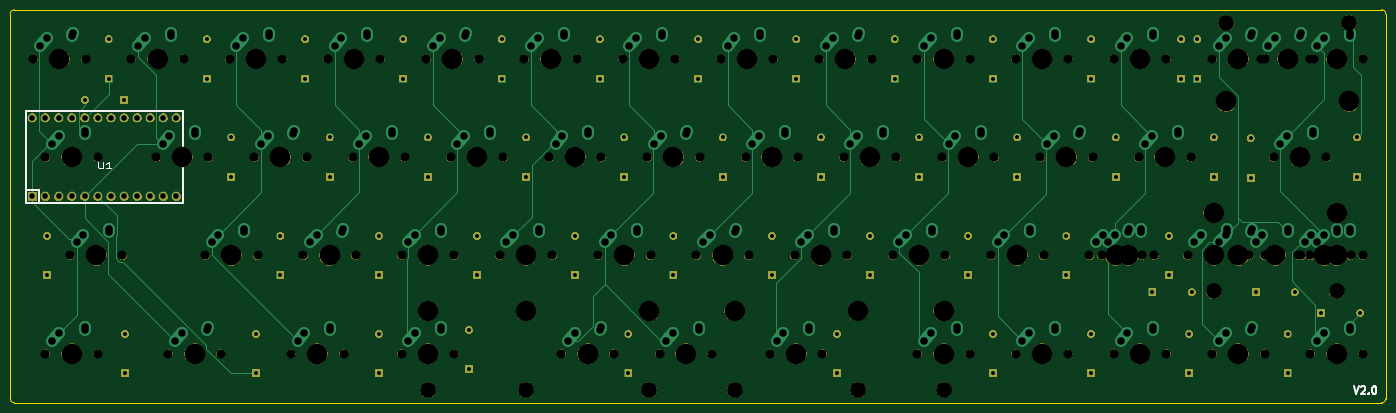
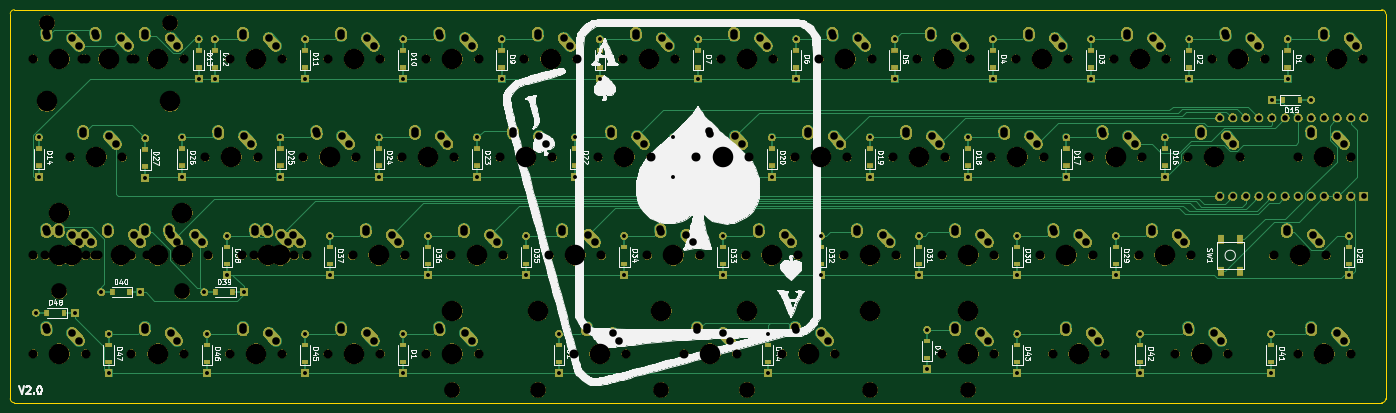
Circuit board: 8 layer files. Board 266.7 x 76.2 mm.
- bottom_copper: SL40-B_Cu.gbr (39156 bytes)
- bottom_mask: SL40-B_Mask.gbr (702314 bytes)
- bottom_silk: SL40-B_SilkS.gbr (112681 bytes)
- outline: SL40-Edge_Cuts.gbr (967 bytes)
- top_copper: SL40-F_Cu.gbr (24854 bytes)
- top_mask: SL40-F_Mask.gbr (282218 bytes)
- top_silk: SL40-F_SilkS.gbr (2321 bytes)
- drill: SL40.drl (8518 bytes)

=== bottom_copper: SL40-B_Cu.gbr (39156 bytes, source omitted) ===
=== bottom_mask: SL40-B_Mask.gbr (702314 bytes, source omitted) ===
=== bottom_silk: SL40-B_SilkS.gbr (112681 bytes, source omitted) ===
=== outline: SL40-Edge_Cuts.gbr ===
G04 #@! TF.GenerationSoftware,KiCad,Pcbnew,(5.1.2)-1*
G04 #@! TF.CreationDate,2020-02-17T17:37:39-06:00*
G04 #@! TF.ProjectId,SL40,534c3430-2e6b-4696-9361-645f70636258,rev?*
G04 #@! TF.SameCoordinates,Original*
G04 #@! TF.FileFunction,Profile,NP*
%FSLAX46Y46*%
G04 Gerber Fmt 4.6, Leading zero omitted, Abs format (unit mm)*
G04 Created by KiCad (PCBNEW (5.1.2)-1) date 2020-02-17 17:37:39*
%MOMM*%
%LPD*%
G04 APERTURE LIST*
%ADD10C,0.100000*%
G04 APERTURE END LIST*
D10*
X280193750Y-53181250D02*
X15081250Y-53181250D01*
X280987500Y-128587500D02*
X280987500Y-53975000D01*
X15081250Y-129381250D02*
X280193750Y-129381250D01*
X14287500Y-53975000D02*
X14287500Y-128587500D01*
X14287500Y-53975000D02*
G75*
G02X15081250Y-53181250I793750J0D01*
G01*
X15081250Y-129381250D02*
G75*
G02X14287500Y-128587500I0J793750D01*
G01*
X280987500Y-128587500D02*
G75*
G02X280193750Y-129381250I-793750J0D01*
G01*
X280193750Y-53181250D02*
G75*
G02X280987500Y-53975000I0J-793750D01*
G01*
M02*

=== top_copper: SL40-F_Cu.gbr (24854 bytes, source omitted) ===
=== top_mask: SL40-F_Mask.gbr (282218 bytes, source omitted) ===
=== top_silk: SL40-F_SilkS.gbr ===
G04 #@! TF.GenerationSoftware,KiCad,Pcbnew,(5.1.2)-1*
G04 #@! TF.CreationDate,2020-02-17T17:37:39-06:00*
G04 #@! TF.ProjectId,SL40,534c3430-2e6b-4696-9361-645f70636258,rev?*
G04 #@! TF.SameCoordinates,Original*
G04 #@! TF.FileFunction,Legend,Top*
G04 #@! TF.FilePolarity,Positive*
%FSLAX46Y46*%
G04 Gerber Fmt 4.6, Leading zero omitted, Abs format (unit mm)*
G04 Created by KiCad (PCBNEW (5.1.2)-1) date 2020-02-17 17:37:39*
%MOMM*%
%LPD*%
G04 APERTURE LIST*
%ADD10C,0.300000*%
%ADD11C,0.381000*%
%ADD12C,0.203200*%
G04 APERTURE END LIST*
D10*
X274733035Y-126178571D02*
X275233035Y-127678571D01*
X275733035Y-126178571D01*
X276161607Y-126321428D02*
X276233035Y-126250000D01*
X276375892Y-126178571D01*
X276733035Y-126178571D01*
X276875892Y-126250000D01*
X276947321Y-126321428D01*
X277018750Y-126464285D01*
X277018750Y-126607142D01*
X276947321Y-126821428D01*
X276090178Y-127678571D01*
X277018750Y-127678571D01*
X277661607Y-127535714D02*
X277733035Y-127607142D01*
X277661607Y-127678571D01*
X277590178Y-127607142D01*
X277661607Y-127535714D01*
X277661607Y-127678571D01*
X278661607Y-126178571D02*
X278804464Y-126178571D01*
X278947321Y-126250000D01*
X279018750Y-126321428D01*
X279090178Y-126464285D01*
X279161607Y-126750000D01*
X279161607Y-127107142D01*
X279090178Y-127392857D01*
X279018750Y-127535714D01*
X278947321Y-127607142D01*
X278804464Y-127678571D01*
X278661607Y-127678571D01*
X278518750Y-127607142D01*
X278447321Y-127535714D01*
X278375892Y-127392857D01*
X278304464Y-127107142D01*
X278304464Y-126750000D01*
X278375892Y-126464285D01*
X278447321Y-126321428D01*
X278518750Y-126250000D01*
X278661607Y-126178571D01*
D11*
X19843750Y-88106250D02*
X19843750Y-90646250D01*
X17303750Y-88106250D02*
X19843750Y-88106250D01*
X47783750Y-72866250D02*
X17303750Y-72866250D01*
X47783750Y-90646250D02*
X47783750Y-72866250D01*
X17303750Y-90646250D02*
X47783750Y-90646250D01*
X17303750Y-72866250D02*
X17303750Y-90646250D01*
D12*
X31382607Y-82685773D02*
X31382607Y-83713869D01*
X31455178Y-83834821D01*
X31527750Y-83895297D01*
X31672892Y-83955773D01*
X31963178Y-83955773D01*
X32108321Y-83895297D01*
X32180892Y-83834821D01*
X32253464Y-83713869D01*
X32253464Y-82685773D01*
X33777464Y-83955773D02*
X32906607Y-83955773D01*
X33342035Y-83955773D02*
X33342035Y-82685773D01*
X33196892Y-82867202D01*
X33051750Y-82988154D01*
X32906607Y-83048630D01*
M02*

=== drill: SL40.drl (8518 bytes, source omitted) ===
